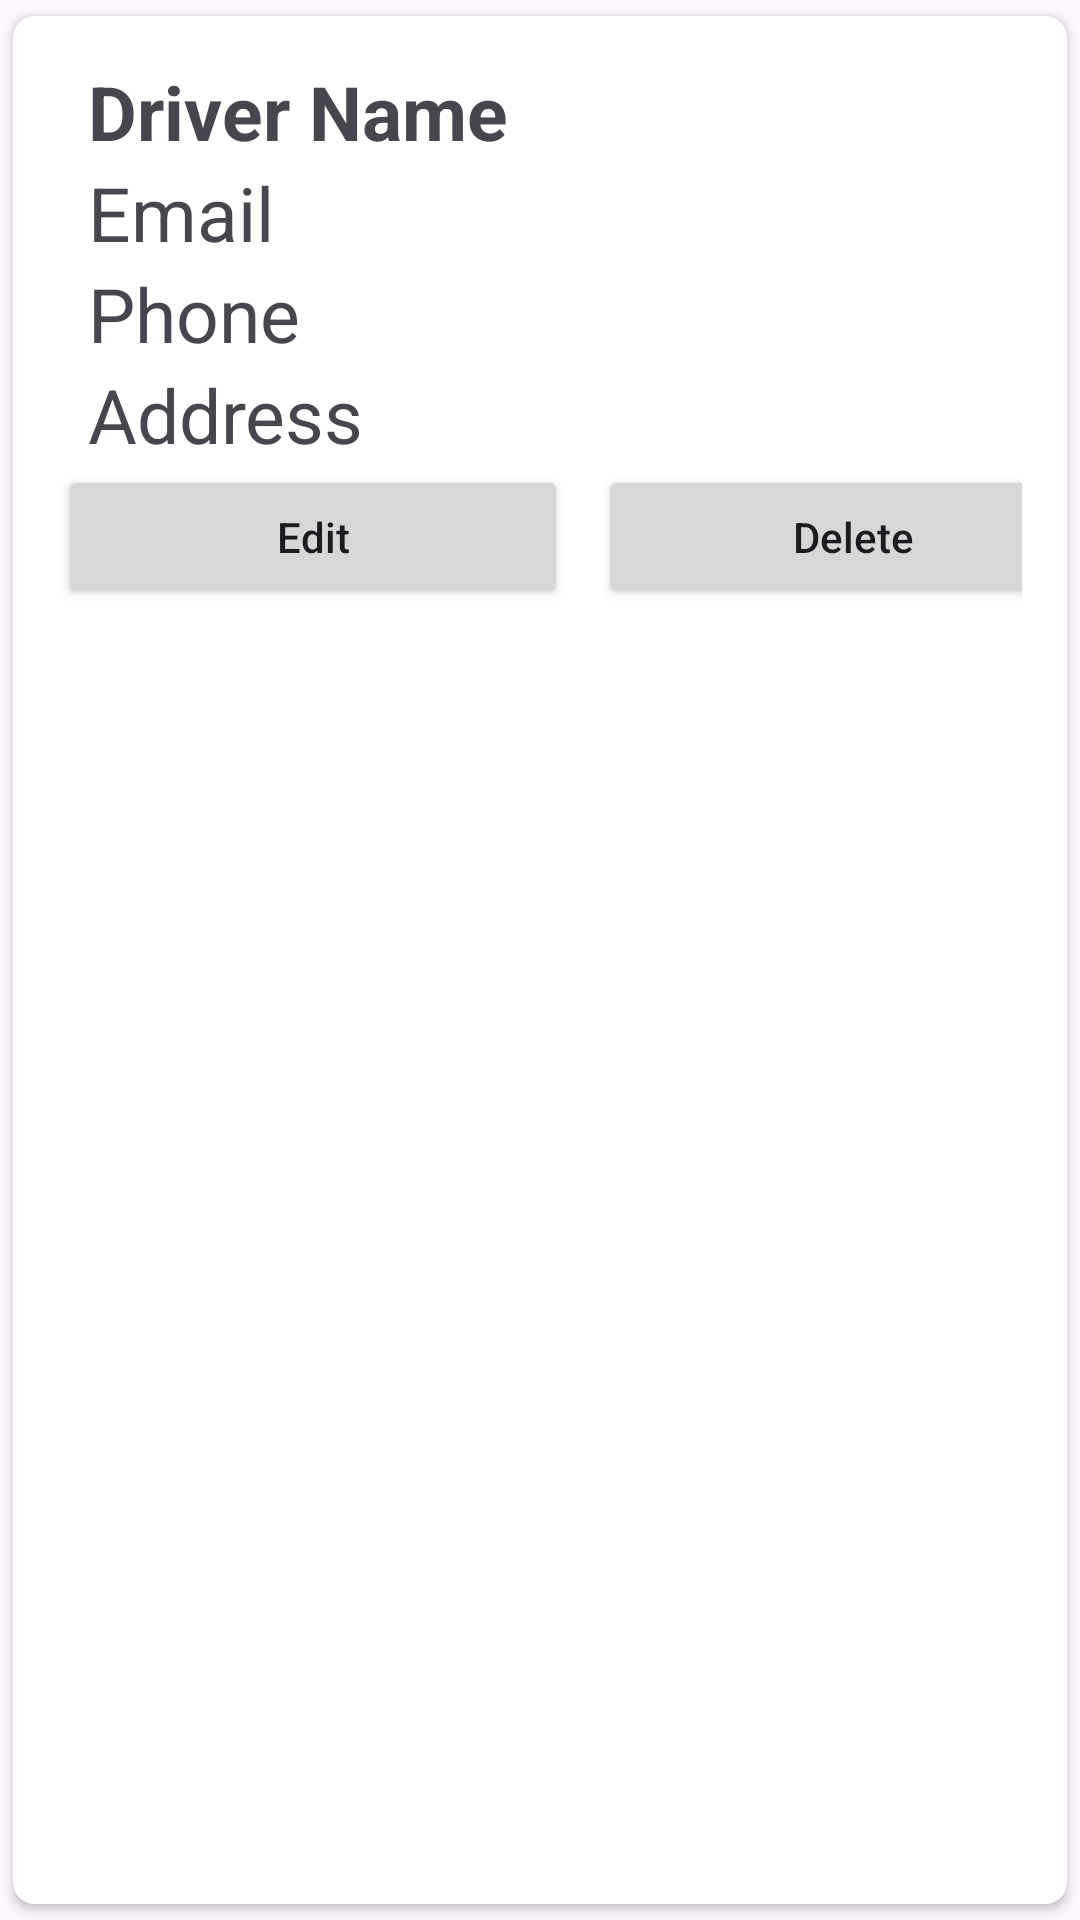

Android layout source for this screen:
<!-- AndroidManifest.xml: application theme Theme.TaxicleAdmin -->
<!-- res/layout/main_item.xml -->
<?xml version="1.0" encoding="utf-8"?>
<androidx.cardview.widget.CardView xmlns:android="http://schemas.android.com/apk/res/android"
    android:layout_width="match_parent"
    android:layout_height="wrap_content"
    xmlns:app="http://schemas.android.com/apk/res-auto"
    app:cardCornerRadius="7dp"
    android:elevation="7dp"
    app:cardUseCompatPadding="true">

    <RelativeLayout
        android:layout_width="match_parent"
        android:layout_height="wrap_content"
        android:padding="15dp">
        
        <TextView
            android:layout_width="match_parent"
            android:layout_height="wrap_content"
            android:id="@+id/rulestext"
            android:text="Driver Name"
            android:textStyle="bold"
            android:textSize="25sp"
            android:layout_marginLeft="10dp"
            />

        <TextView
            android:layout_width="match_parent"
            android:layout_height="wrap_content"
            android:id="@+id/emailtext"
            android:text="Email"
            android:textSize="25sp"
            android:layout_below="@+id/rulestext"
            android:layout_marginLeft="10dp"
            />


        <TextView
            android:layout_width="match_parent"
            android:layout_height="wrap_content"
            android:id="@+id/phonetext"
            android:text="Phone"
            android:textSize="25sp"
            android:layout_below="@+id/emailtext"
            android:layout_marginLeft="10dp"
            />


        <TextView
            android:layout_width="match_parent"
            android:layout_height="wrap_content"
            android:id="@+id/addresstext"
            android:text="Address"
            android:textSize="25sp"
            android:layout_below="@+id/phonetext"
            android:layout_marginLeft="10dp"
            />


        <LinearLayout
            android:layout_width="match_parent"
            android:layout_height="wrap_content"
            android:orientation="horizontal"
            android:layout_below="@+id/addresstext">
            <Button
                android:layout_width="170dp"
                android:layout_height="wrap_content"
                android:text="Edit"
                android:textAllCaps="false"
                android:layout_marginRight="5dp"
                android:id="@+id/btnEdit" />
            <Button
                android:layout_width="170dp"
                android:layout_height="wrap_content"
                android:text="Delete"
                android:textAllCaps="false"
                android:layout_marginLeft="5dp"
                android:id="@+id/btnDelete" />
        </LinearLayout>
    </RelativeLayout>
</androidx.cardview.widget.CardView>
<!-- resources referenced by this layout -->
<resources>
  <style name="Theme.TaxicleAdmin" parent="Base.Theme.TaxicleAdmin" />
  <style name="Base.Theme.TaxicleAdmin" parent="Theme.Material3.DayNight">
          
          
      </style>
</resources>
